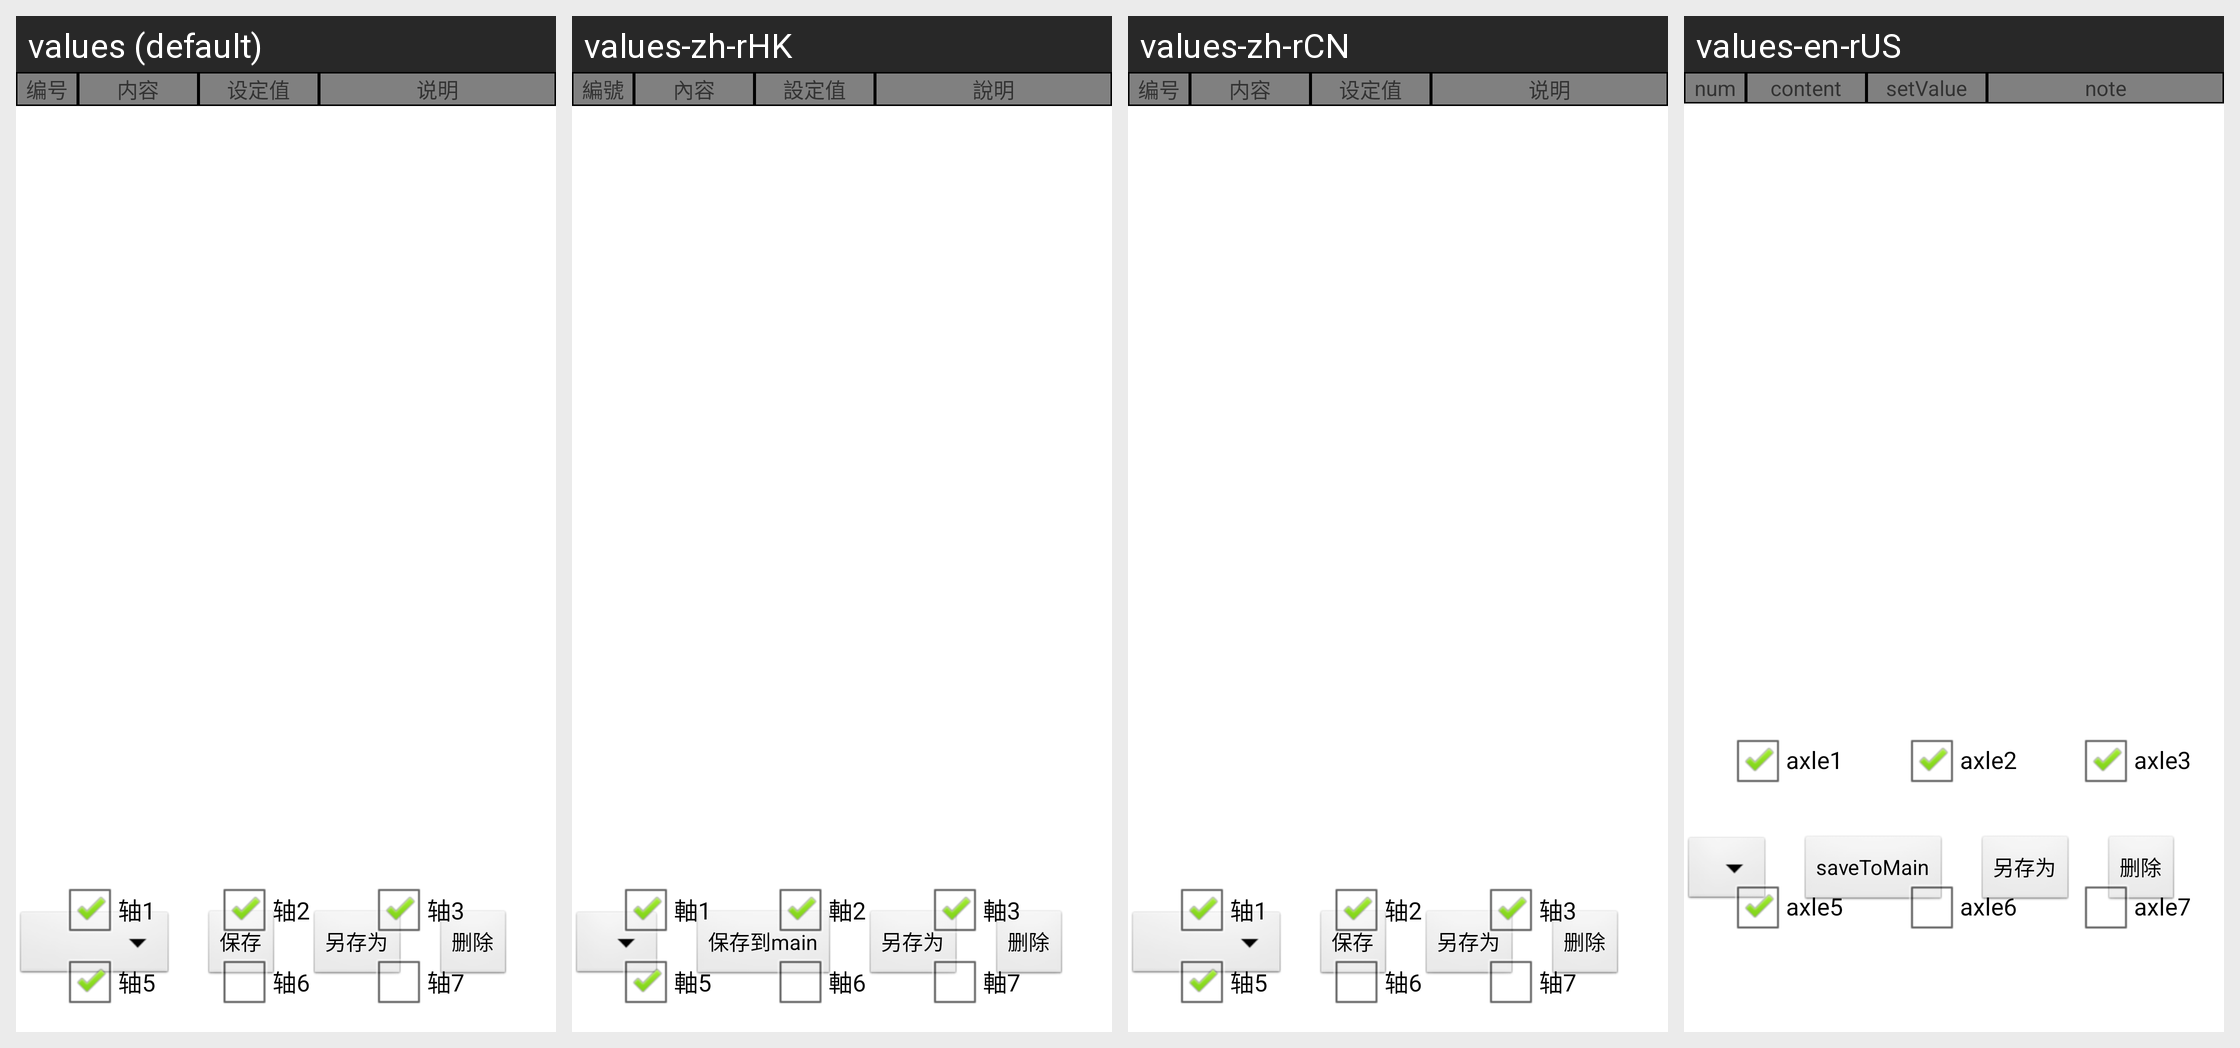

The Android screen above is rendered under several locales of the same app. Produce the string resources it draws, with the default and per-locale values.
Android screen res/layout/tab_parameter_setting_mechanical.xml rendered under 4 locales, left to right: values (default), values-zh-rHK, values-zh-rCN, values-en-rUS. Device: Nexus 5 (rendered at 1080×1920; each locale shown at half size, 540×960, under a caption strip naming it); theme AppTheme.
Strings drawn on this screen, with the default value and each locale's value (text and hints the layout hard-codes, and strings that could not be matched under every locale, appear in the picture but are not listed):

parameterSetting_num
  values: 编号
  values-zh-rHK: 編號
  values-zh-rCN: 编号
  values-en-rUS: num

parameterSetting_content
  values: 内容
  values-zh-rHK: 內容
  values-zh-rCN: 内容
  values-en-rUS: content

parameterSetting_setValue
  values: 设定值
  values-zh-rHK: 設定值
  values-zh-rCN: 设定值
  values-en-rUS: setValue

parameterSetting_note
  values: 说明
  values-zh-rHK: 說明
  values-zh-rCN: 说明
  values-en-rUS: note

parameterSetting_saveToMain
  values: 保存
  values-zh-rHK: 保存到main
  values-zh-rCN: 保存
  values-en-rUS: saveToMain

parameterSetting_saveasToMain
  values: 另存为
  values-zh-rHK: 另存为  [not translated; the default value is used]
  values-zh-rCN: 另存为  [not translated; the default value is used]
  values-en-rUS: 另存为  [not translated; the default value is used]

parameterSetting_deleteMain
  values: 删除
  values-zh-rHK: 删除  [not translated; the default value is used]
  values-zh-rCN: 删除  [not translated; the default value is used]
  values-en-rUS: 删除  [not translated; the default value is used]

parameterSetting_axle1
  values: 轴1
  values-zh-rHK: 軸1
  values-zh-rCN: 轴1
  values-en-rUS: axle1

parameterSetting_axle2
  values: 轴2
  values-zh-rHK: 軸2
  values-zh-rCN: 轴2
  values-en-rUS: axle2

parameterSetting_axle3
  values: 轴3
  values-zh-rHK: 軸3
  values-zh-rCN: 轴3
  values-en-rUS: axle3

parameterSetting_axle5
  values: 轴5
  values-zh-rHK: 軸5
  values-zh-rCN: 轴5
  values-en-rUS: axle5

parameterSetting_axle6
  values: 轴6
  values-zh-rHK: 軸6
  values-zh-rCN: 轴6
  values-en-rUS: axle6

parameterSetting_axle7
  values: 轴7
  values-zh-rHK: 軸7
  values-zh-rCN: 轴7
  values-en-rUS: axle7
